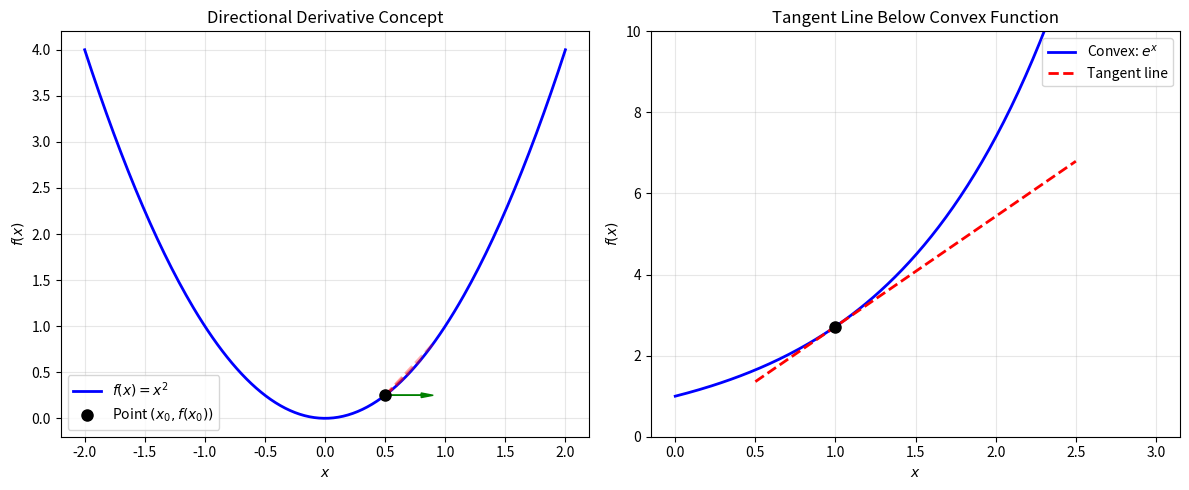
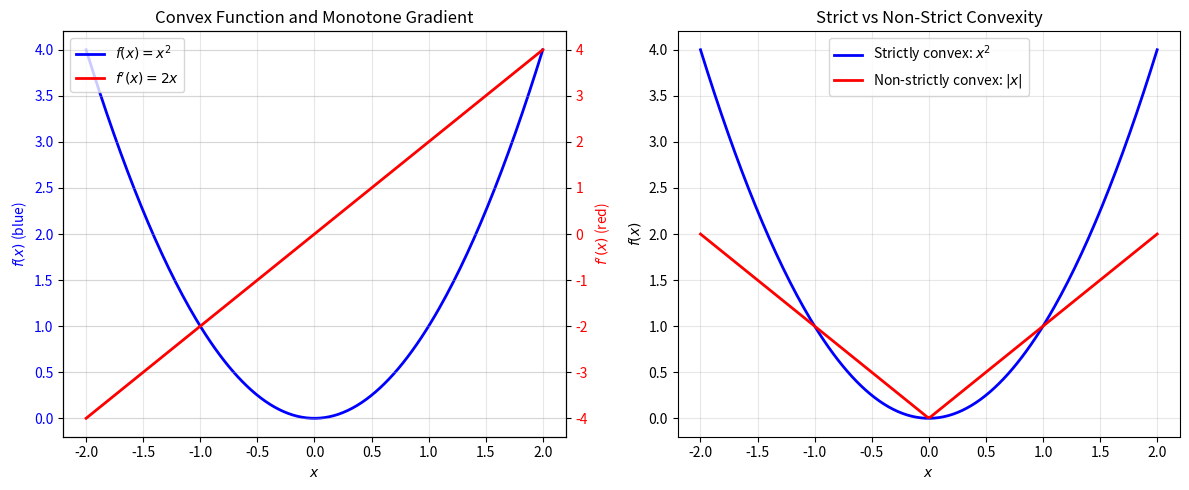
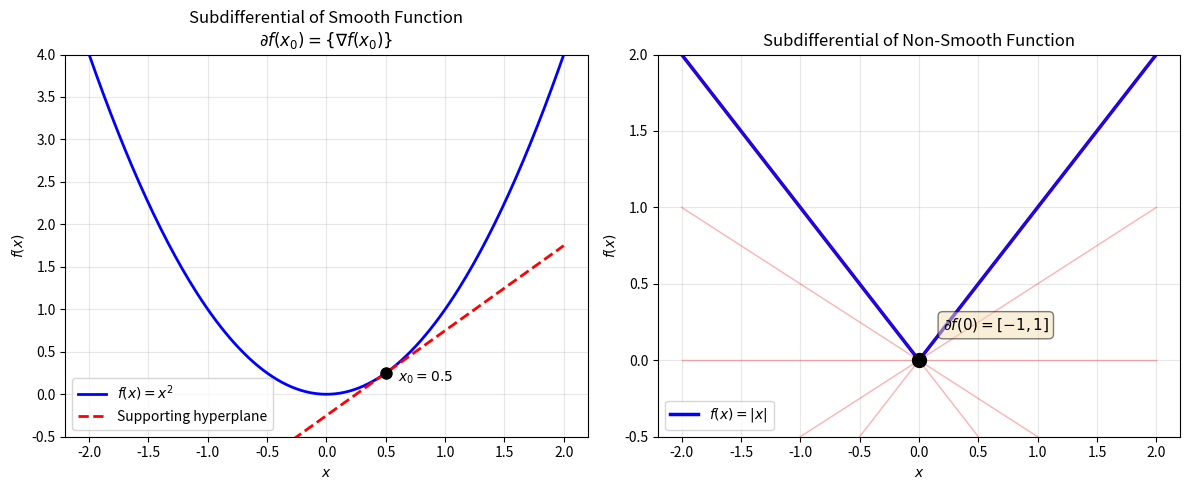
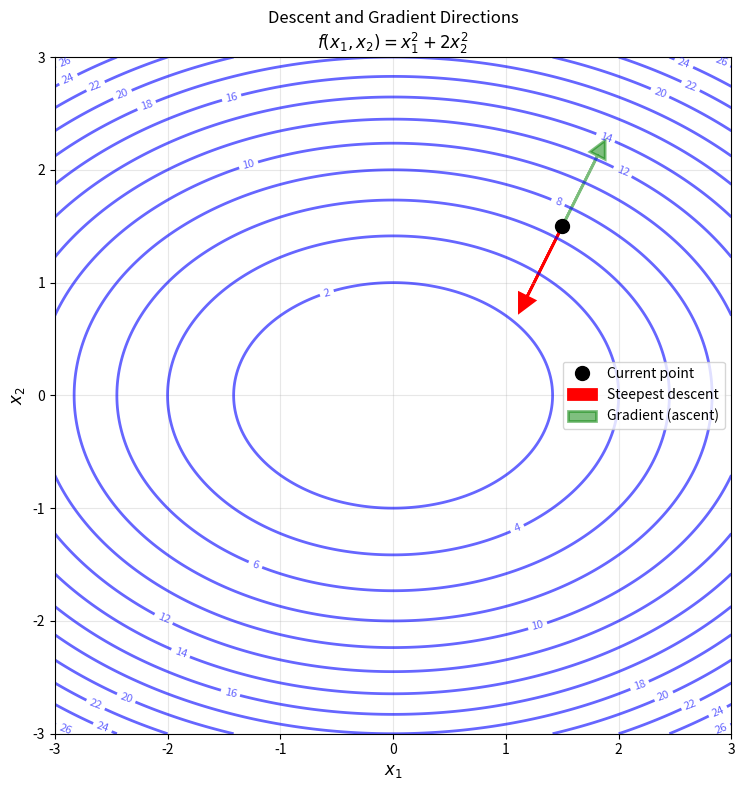
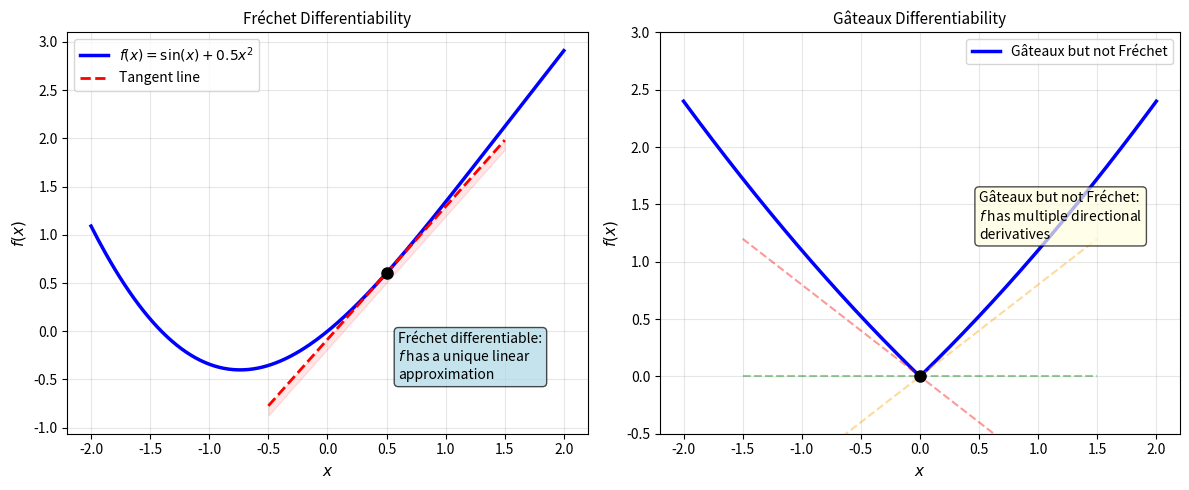

Reproduce these figures in Python, in order.
#!/usr/bin/env python3
"""
Generate figures and code examples for Chapter 17: Differentiability of Convex Functions
"""

import numpy as np
import matplotlib.pyplot as plt
from matplotlib import rcParams

# Set up plotting style
rcParams['figure.figsize'] = (10, 6)
rcParams['font.size'] = 10
rcParams['lines.linewidth'] = 2
rcParams['axes.grid'] = True
rcParams['grid.alpha'] = 0.3

def save_pdf(filename):
    """Save figure as PDF"""
    filepath = f"{filename}.pdf"
    plt.savefig(filepath, format='pdf', bbox_inches='tight', dpi=150)
    plt.close()
    print(f"Saved: {filepath}")

def figure_directional_derivative():
    """Figure: Directional derivative concept"""
    fig, (ax1, ax2) = plt.subplots(1, 2, figsize=(12, 5))

    # Plot 1: Directional derivative
    x = np.linspace(-2, 2, 200)
    y = x**2

    ax1.plot(x, y, 'b-', label='$f(x) = x^2$', linewidth=2)

    # Point and direction
    x0 = 0.5
    f_x0 = x0**2
    direction = 1

    # Tangent line showing directional derivative
    alpha_vals = np.array([0.1, 0.2, 0.3, 0.4])
    for alpha in alpha_vals:
        x_new = x0 + alpha * direction
        f_new = x_new**2
        ax1.plot([x0, x_new], [f_x0, f_new], 'r--', alpha=0.3)

    ax1.plot(x0, f_x0, 'ko', markersize=8, label=f'Point $(x_0, f(x_0))$')
    ax1.arrow(x0, f_x0, direction*0.3, 0, head_width=0.05, head_length=0.1, fc='green', ec='green')
    ax1.set_xlabel('$x$')
    ax1.set_ylabel('$f(x)$')
    ax1.set_title('Directional Derivative Concept')
    ax1.legend()
    ax1.grid(True, alpha=0.3)

    # Plot 2: Convex vs non-convex
    x = np.linspace(0, 3, 200)

    # Convex function
    y_convex = np.exp(x)
    ax2.plot(x, y_convex, 'b-', label='Convex: $e^x$', linewidth=2)

    # Tangent line at a point
    x_pt = 1
    y_pt = np.exp(x_pt)
    slope = np.exp(x_pt)
    x_tangent = np.linspace(0.5, 2.5, 100)
    y_tangent = y_pt + slope * (x_tangent - x_pt)
    ax2.plot(x_tangent, y_tangent, 'r--', label='Tangent line', linewidth=2)
    ax2.plot(x_pt, y_pt, 'ko', markersize=8)

    ax2.set_xlabel('$x$')
    ax2.set_ylabel('$f(x)$')
    ax2.set_title('Tangent Line Below Convex Function')
    ax2.set_ylim([0, 10])
    ax2.legend()
    ax2.grid(True, alpha=0.3)

    plt.tight_layout()
    save_pdf('directional_derivative')

def figure_convexity_characterizations():
    """Figure: Convexity vs gradient monotonicity"""
    fig, (ax1, ax2) = plt.subplots(1, 2, figsize=(12, 5))

    # Plot 1: Convex function and its gradient
    x = np.linspace(-2, 2, 200)
    y = x**2
    gradient = 2*x

    ax1_twin = ax1.twinx()

    line1 = ax1.plot(x, y, 'b-', label='$f(x) = x^2$', linewidth=2)
    line2 = ax1_twin.plot(x, gradient, 'r-', label="$f'(x) = 2x$", linewidth=2)

    ax1.set_xlabel('$x$')
    ax1.set_ylabel('$f(x)$ (blue)', color='b')
    ax1_twin.set_ylabel("$f'(x)$ (red)", color='r')
    ax1.set_title('Convex Function and Monotone Gradient')
    ax1.tick_params(axis='y', labelcolor='b')
    ax1_twin.tick_params(axis='y', labelcolor='r')
    ax1.grid(True, alpha=0.3)

    lines = line1 + line2
    labels = [l.get_label() for l in lines]
    ax1.legend(lines, labels, loc='upper left')

    # Plot 2: Strict vs non-strict convexity
    x = np.linspace(-2, 2, 200)
    y_strict = x**2  # Strictly convex
    y_nonstrict = np.abs(x)  # Non-strictly convex (corner at 0)

    ax2.plot(x, y_strict, 'b-', label='Strictly convex: $x^2$', linewidth=2)
    ax2.plot(x, y_nonstrict, 'r-', label='Non-strictly convex: $|x|$', linewidth=2)
    ax2.set_xlabel('$x$')
    ax2.set_ylabel('$f(x)$')
    ax2.set_title('Strict vs Non-Strict Convexity')
    ax2.legend()
    ax2.grid(True, alpha=0.3)

    plt.tight_layout()
    save_pdf('convexity_characterizations')

def figure_subdifferential():
    """Figure: Subdifferential illustration"""
    fig, (ax1, ax2) = plt.subplots(1, 2, figsize=(12, 5))

    # Plot 1: Subdifferential of smooth function (gradient)
    x = np.linspace(-2, 2, 200)
    y = x**2

    ax1.plot(x, y, 'b-', label='$f(x) = x^2$', linewidth=2)

    # Point where we compute subdifferential
    x0 = 0.5
    f_x0 = x0**2
    grad = 2*x0

    # Tangent line (supporting hyperplane in 1D)
    x_tang = np.linspace(-1, 2, 100)
    y_tang = f_x0 + grad * (x_tang - x0)
    ax1.plot(x_tang, y_tang, 'r--', label='Supporting hyperplane', linewidth=2)
    ax1.plot(x0, f_x0, 'ko', markersize=8)
    ax1.text(x0 + 0.1, f_x0 - 0.1, f'$x_0 = {x0}$', fontsize=10)

    ax1.set_xlabel('$x$')
    ax1.set_ylabel('$f(x)$')
    ax1.set_title('Subdifferential of Smooth Function\n$\\partial f(x_0) = \\{\\nabla f(x_0)\\}$')
    ax1.legend()
    ax1.grid(True, alpha=0.3)
    ax1.set_ylim([-0.5, 4])

    # Plot 2: Subdifferential of non-smooth function
    x = np.linspace(-2, 2, 200)
    y = np.abs(x)  # Absolute value function

    ax2.plot(x, y, 'b-', linewidth=2.5, label='$f(x) = |x|$')

    # Subdifferential at 0
    x0 = 0
    f_x0 = 0

    # All supporting hyperplanes at origin (subgradients in [-1, 1])
    slopes = np.linspace(-1, 1, 5)
    for slope in slopes:
        x_tang = np.linspace(-2, 2, 100)
        y_tang = f_x0 + slope * (x_tang - x0)
        ax2.plot(x_tang, y_tang, 'r-', alpha=0.3, linewidth=1)

    ax2.plot(0, 0, 'ko', markersize=10)
    ax2.text(0.2, 0.2, '$\\partial f(0) = [-1, 1]$', fontsize=11,
             bbox=dict(boxstyle='round', facecolor='wheat', alpha=0.5))

    ax2.set_xlabel('$x$')
    ax2.set_ylabel('$f(x)$')
    ax2.set_title('Subdifferential of Non-Smooth Function')
    ax2.legend()
    ax2.grid(True, alpha=0.3)
    ax2.set_ylim([-0.5, 2])

    plt.tight_layout()
    save_pdf('subdifferential')

def figure_descent_directions():
    """Figure: Descent directions"""
    fig, ax = plt.subplots(figsize=(10, 8))

    # Create contour plot of a convex function
    x = np.linspace(-3, 3, 200)
    y = np.linspace(-3, 3, 200)
    X, Y = np.meshgrid(x, y)
    Z = X**2 + 2*Y**2  # Elliptic paraboloid

    contours = ax.contour(X, Y, Z, levels=15, colors='blue', alpha=0.6)
    ax.clabel(contours, inline=True, fontsize=8)

    # Current point
    x_curr = np.array([1.5, 1.5])
    ax.plot(x_curr[0], x_curr[1], 'ko', markersize=10, label='Current point')

    # Gradient (direction of steepest ascent)
    grad = np.array([2*x_curr[0], 4*x_curr[1]])
    grad_normalized = grad / np.linalg.norm(grad)

    # Steepest descent direction
    descent = -grad_normalized

    # Descent direction
    ax.arrow(x_curr[0], x_curr[1], descent[0]*0.7, descent[1]*0.7,
             head_width=0.15, head_length=0.15, fc='red', ec='red', linewidth=2,
             label='Steepest descent')

    # Gradient direction (for reference)
    ax.arrow(x_curr[0], x_curr[1], grad_normalized[0]*0.7, grad_normalized[1]*0.7,
             head_width=0.15, head_length=0.15, fc='green', ec='green', linewidth=2,
             alpha=0.5, label='Gradient (ascent)')

    ax.set_xlabel('$x_1$', fontsize=12)
    ax.set_ylabel('$x_2$', fontsize=12)
    ax.set_title('Descent and Gradient Directions\n$f(x_1, x_2) = x_1^2 + 2x_2^2$', fontsize=12)
    ax.set_xlim([-3, 3])
    ax.set_ylim([-3, 3])
    ax.legend(fontsize=10)
    ax.grid(True, alpha=0.3)
    ax.set_aspect('equal')

    plt.tight_layout()
    save_pdf('descent_directions')

def figure_gateau_frechet():
    """Figure: Gâteaux vs Fréchet differentiability"""
    fig, (ax1, ax2) = plt.subplots(1, 2, figsize=(12, 5))

    # Plot 1: Fréchet differentiable (smooth) function
    x = np.linspace(-2, 2, 200)
    y = np.sin(x) + 0.5*x**2

    ax1.plot(x, y, 'b-', label='$f(x) = \\sin(x) + 0.5x^2$', linewidth=2.5)

    # Tangent line at a point
    x_pt = 0.5
    y_pt = np.sin(x_pt) + 0.5*x_pt**2
    slope = np.cos(x_pt) + x_pt  # Derivative

    x_tangent = np.linspace(-0.5, 1.5, 100)
    y_tangent = y_pt + slope * (x_tangent - x_pt)

    ax1.plot(x_tangent, y_tangent, 'r--', label='Tangent line', linewidth=2)
    ax1.plot(x_pt, y_pt, 'ko', markersize=8)
    ax1.fill_between(x_tangent, y_tangent,
                     y_pt + slope * (x_tangent - x_pt) - 0.1,
                     alpha=0.1, color='red')

    ax1.text(0.6, -0.5, 'Fréchet differentiable:\n$f$ has a unique linear\napproximation',
             fontsize=10, bbox=dict(boxstyle='round', facecolor='lightblue', alpha=0.7))

    ax1.set_xlabel('$x$', fontsize=11)
    ax1.set_ylabel('$f(x)$', fontsize=11)
    ax1.set_title('Fréchet Differentiability', fontsize=11)
    ax1.legend(fontsize=10)
    ax1.grid(True, alpha=0.3)

    # Plot 2: Gâteaux differentiable but not Fréchet
    x = np.linspace(-2, 2, 200)
    # A function that is "pointy" - Gâteaux but not Fréchet differentiable
    y = np.abs(x) + 0.1*x**2

    ax2.plot(x, y, 'b-', linewidth=2.5, label='Gâteaux but not Fréchet')

    # Multiple "tangent" directions
    x_pt = 0
    y_pt = 0
    slopes_different = [-0.8, 0, 0.8]
    colors_diff = ['red', 'green', 'orange']

    for slope, col in zip(slopes_different, colors_diff):
        x_tangent = np.linspace(-1.5, 1.5, 100)
        y_tangent = y_pt + slope * (x_tangent - x_pt)
        ax2.plot(x_tangent, y_tangent, '--', color=col, alpha=0.4, linewidth=1.5)

    ax2.plot(x_pt, y_pt, 'ko', markersize=8)
    ax2.text(0.5, 1.2, 'Gâteaux but not Fréchet:\n$f$ has multiple directional\nderivatives',
             fontsize=10, bbox=dict(boxstyle='round', facecolor='lightyellow', alpha=0.7))

    ax2.set_xlabel('$x$', fontsize=11)
    ax2.set_ylabel('$f(x)$', fontsize=11)
    ax2.set_title('Gâteaux Differentiability', fontsize=11)
    ax2.legend(fontsize=10)
    ax2.grid(True, alpha=0.3)
    ax2.set_ylim([-0.5, 3])

    plt.tight_layout()
    save_pdf('gateau_frechet')

def create_python_code_examples():
    """Create Python code example files referenced in slides"""

    # Code 1: Computing subdifferentials
    code1 = '''import numpy as np

def subdifferential_abs_value(x, eps=1e-10):
    """
    Compute subdifferential of f(x) = |x|

    Example: f(x) = |x|
    - For x > 0: ∂f(x) = {1}
    - For x < 0: ∂f(x) = {-1}
    - For x = 0: ∂f(0) = [-1, 1]
    """
    if abs(x) < eps:
        # Return interval [-1, 1] as sample
        return np.array([-1.0, 1.0])
    elif x > 0:
        return np.array([1.0])
    else:
        return np.array([-1.0])

def directional_derivative_convex(f, x, y, eps=1e-8):
    """
    Compute directional derivative f'(x; y) numerically
    using: f'(x; y) = inf_{α>0} [f(x + αy) - f(x)] / α
    """
    alphas = np.logspace(-8, 0, 100)
    diffs = [(f(x + a*y) - f(x))/a for a in alphas]
    return np.min(diffs)

# Example with f(x) = x^2
f = lambda x: x**2
x0 = 1.0
y = 2.0

f_prime = directional_derivative_convex(f, x0, y)
print(f"f'({x0}; {y}) ≈ {f_prime:.6f}")

# Subdifferential examples
print("\\nSubdifferential of |x|:")
for test_x in [-1, -0.5, 0, 0.5, 1]:
    print(f"  ∂f({test_x}) = {subdifferential_abs_value(test_x)}")
'''

    with open('code_subdiff.py', 'w') as f:
        f.write(code1)

    # Code 2: Convex function analysis
    code2 = '''import numpy as np
import matplotlib.pyplot as plt

class ConvexFunction:
    """Analysis of convex functions"""

    def __init__(self, f, grad_f, name="f"):
        """
        f: function
        grad_f: gradient function
        """
        self.f = f
        self.grad_f = grad_f
        self.name = name

    def is_monotone_gradient(self, x_vals):
        """Check if gradient is monotone"""
        grads = [self.grad_f(x) for x in x_vals]
        return all(grads[i] <= grads[i+1]
                  for i in range(len(grads)-1))

    def tangent_line(self, x0, x):
        """Compute tangent line at x0"""
        f_x0 = self.f(x0)
        grad = self.grad_f(x0)
        return f_x0 + grad * (x - x0)

    def verify_convexity(self, x_vals):
        """Verify convexity using first-order condition"""
        for x in x_vals:
            tangent = self.tangent_line(x, x_vals)
            f_vals = np.array([self.f(xi) for xi in x_vals])
            if not np.all(f_vals >= tangent - 1e-10):
                return False
        return True

# Example 1: f(x) = x^2
f1 = lambda x: x**2
grad_f1 = lambda x: 2*x

func1 = ConvexFunction(f1, grad_f1, "f(x) = x²")
x_test = np.linspace(-2, 2, 100)

print(f"Function: {func1.name}")
print(f"Gradient is monotone: {func1.is_monotone_gradient(x_test)}")
print(f"Function is convex: {func1.verify_convexity(x_test)}")

# Example 2: f(x) = e^x
f2 = lambda x: np.exp(x)
grad_f2 = lambda x: np.exp(x)

func2 = ConvexFunction(f2, grad_f2, "f(x) = exp(x)")
print(f"\\nFunction: {func2.name}")
print(f"Gradient is monotone: {func2.is_monotone_gradient(x_test)}")
print(f"Function is convex: {func2.verify_convexity(x_test)}")
'''

    with open('code_convex_analysis.py', 'w') as f:
        f.write(code2)

def main():
    """Generate all figures"""
    print("Generating figures for Chapter 17...")

    figure_directional_derivative()
    figure_convexity_characterizations()
    figure_subdifferential()
    figure_descent_directions()
    figure_gateau_frechet()

    print("\nGenerating Python code examples...")
    create_python_code_examples()

    print("\nAll figures and code examples generated successfully!")

if __name__ == "__main__":
    main()
